The GitHub repository tikakurniasari28/Deteksi_Penyakit_Ayam contains a labelled image folder "dataset_ayam" with 4 categories: cocci, healthy, ncd, salmo. Examples follow, each with its label.

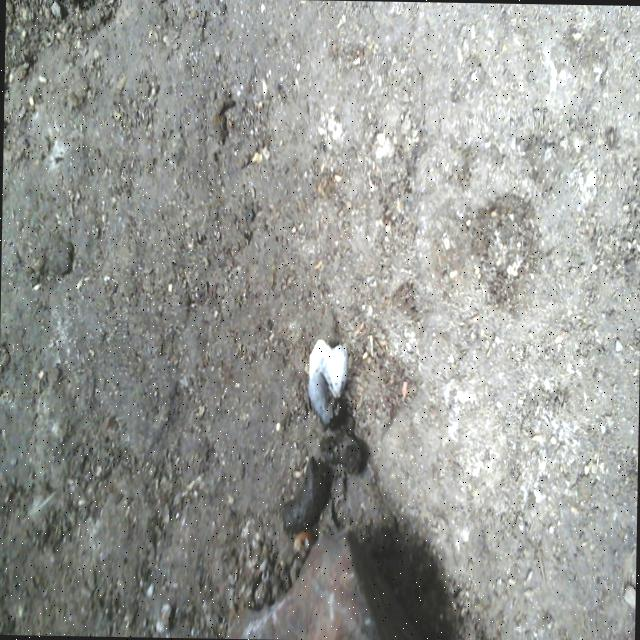
Label: salmo

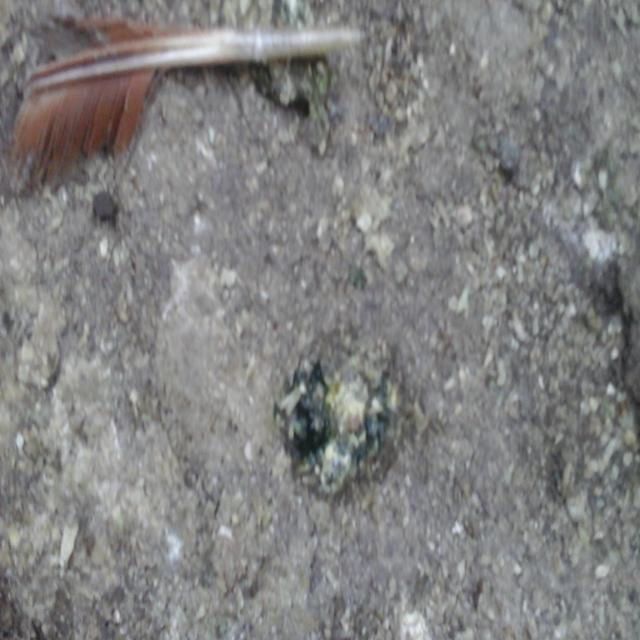
Label: ncd

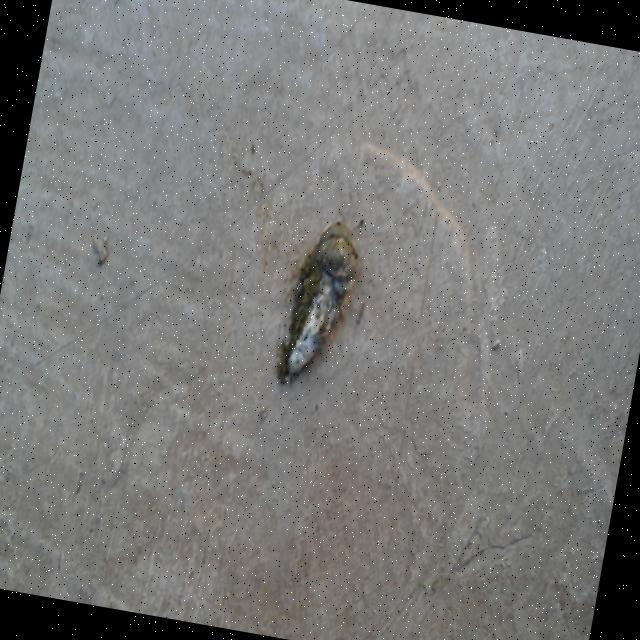
Label: healthy

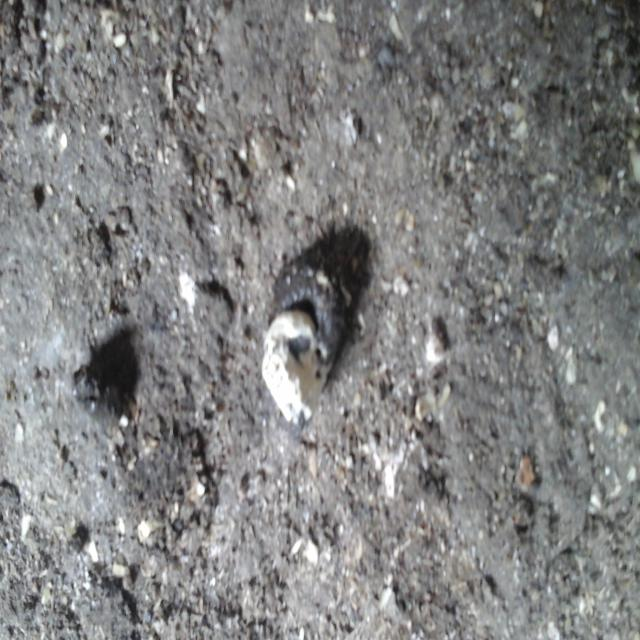
Label: salmo

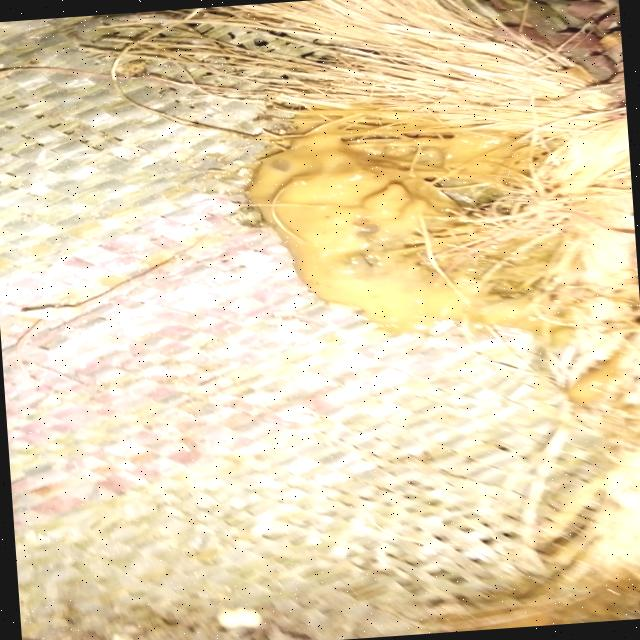
Label: cocci

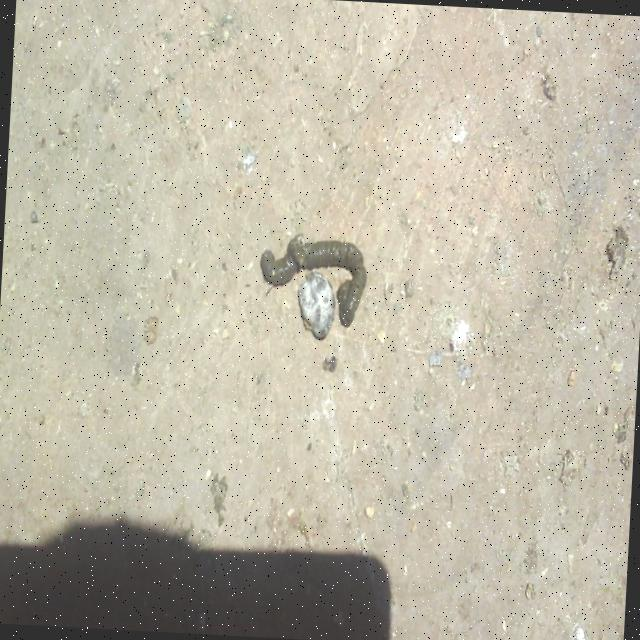
Label: healthy
